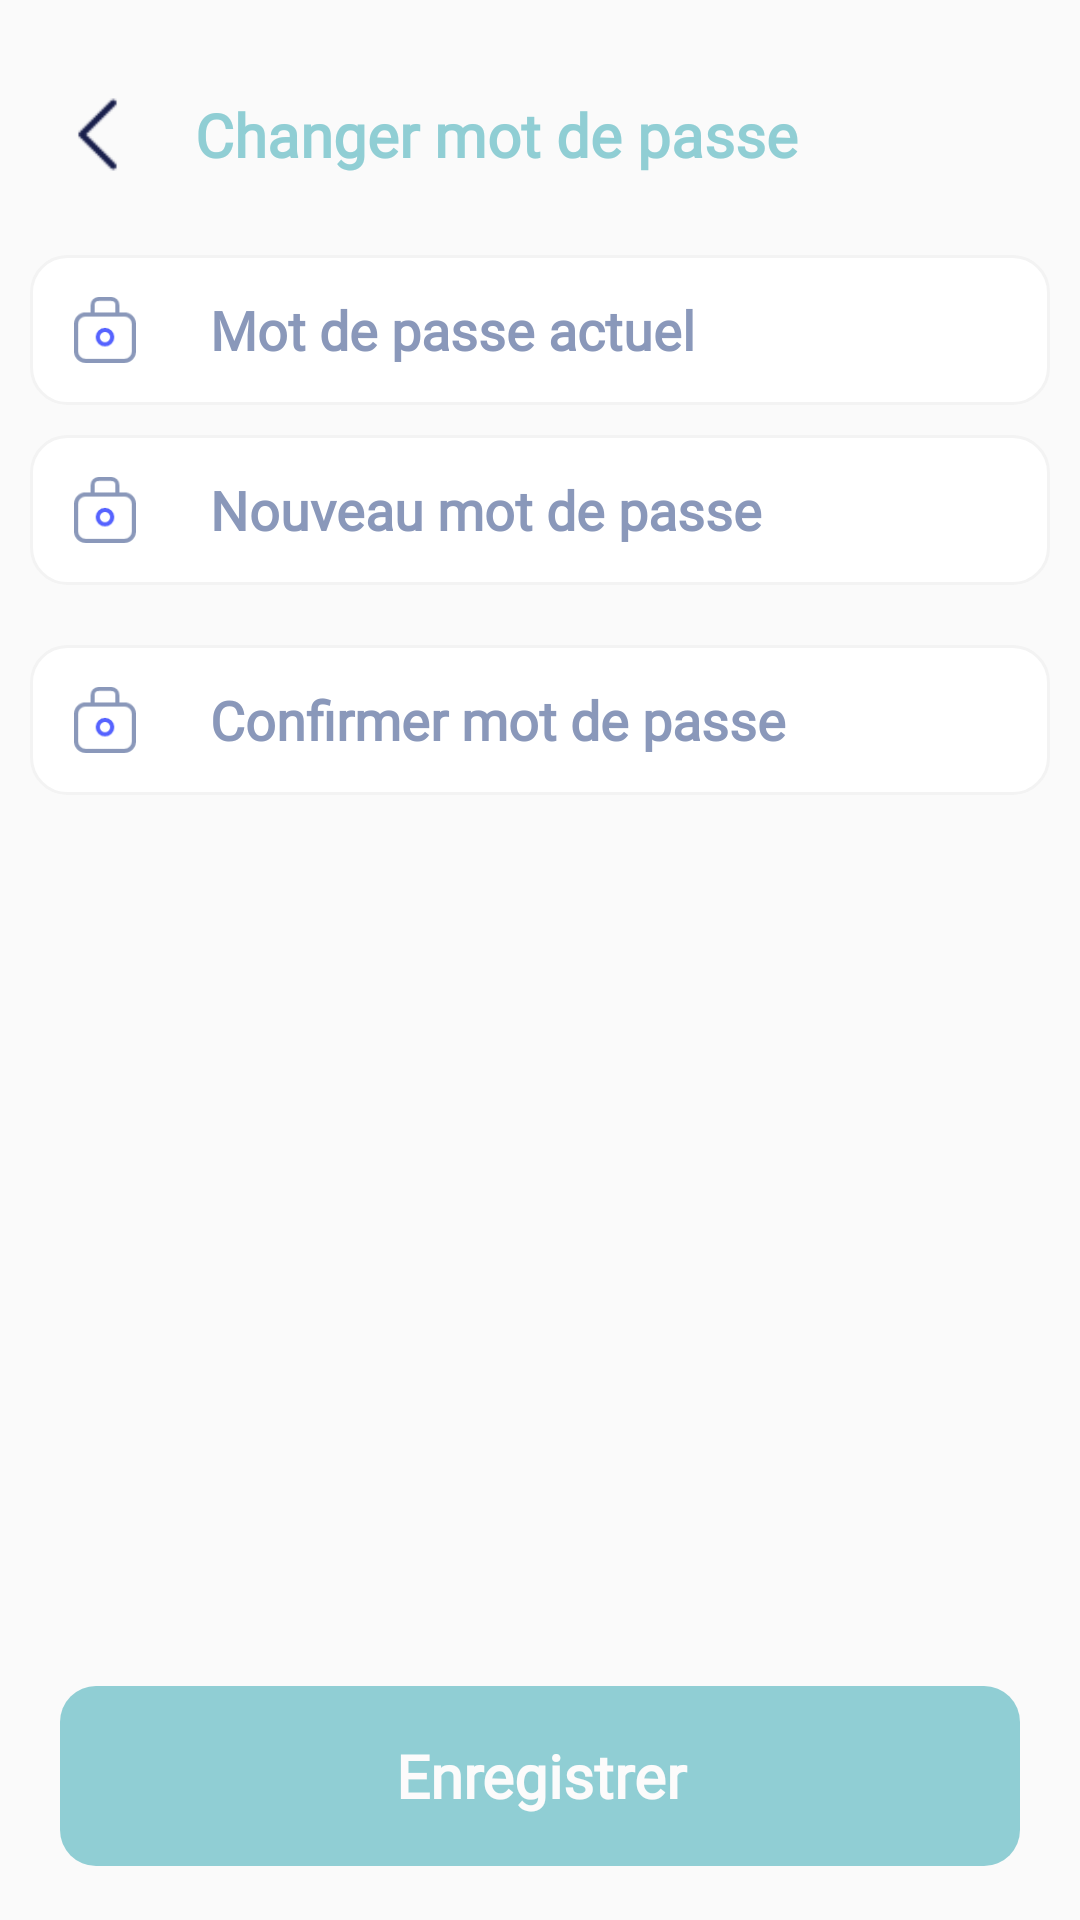

Write the Android layout XML for this screen, with the resource values it uses.
<!-- AndroidManifest.xml: application theme AppTheme -->
<!-- res/layout/activity_thirty_five.xml -->
<?xml version="1.0" encoding="utf-8"?>
<RelativeLayout xmlns:android="http://schemas.android.com/apk/res/android"
    xmlns:app="http://schemas.android.com/apk/res-auto"
    xmlns:tools="http://schemas.android.com/tools"
    android:layout_width="match_parent"
    android:layout_height="match_parent"
    tools:context=".activities.ThirtyFiveActivity">

    <LinearLayout
        android:id="@+id/linear"
        android:layout_width="match_parent"
        android:layout_height="wrap_content"
        android:orientation="vertical">

        <RelativeLayout
            android:id="@+id/rlHeader"
            android:layout_width="wrap_content"
            android:layout_height="50dp"
            android:layout_marginTop="20dp">

            <ImageView
                android:id="@+id/change_back"
                android:layout_width="45dp"
                android:layout_height="45dp"
                android:layout_marginLeft="10dp"
        android:layout_centerVertical="true"
                android:background="@drawable/blackback" />

            <TextView
                android:layout_width="match_parent"
                android:layout_height="wrap_content"
                android:layout_marginLeft="10dp"
                android:layout_centerVertical="true"
                android:layout_toRightOf="@+id/change_back"
                android:fontFamily="@font/josefinsans_semibold"
                android:gravity="center_vertical"
                android:text="@string/changer_mot_de_passe"
                android:textColor="@color/headerlightcolor"
                android:textSize="20dp"
                android:textStyle="bold" />

            <ImageView
                android:layout_width="30dp"
                android:layout_height="30dp"
                android:layout_alignParentRight="true"
                android:layout_centerVertical="true"
                android:layout_marginRight="10dp"
                android:background="@drawable/cancel" />

        </RelativeLayout>

        <RelativeLayout
            android:id="@+id/actuel"
            android:layout_width="match_parent"
            android:layout_height="50dp"
           android:layout_marginLeft="10dp"
            android:layout_marginRight="10dp"
            android:layout_marginTop="15dp"
            android:background="@drawable/sape1">

            <ImageView
                android:id="@+id/img"
                android:layout_width="30dp"
                android:layout_height="30dp"
                android:padding="4dp"
                android:layout_centerVertical="true"
                android:layout_marginLeft="10dp"
                android:src="@drawable/ic_lock1" />

            <EditText
                android:layout_width="match_parent"
                android:layout_height="match_parent"
                android:layout_centerVertical="true"
                android:layout_marginLeft="20dp"
                android:layout_toRightOf="@+id/img"
                android:fontFamily="@font/josefinsans_regular"
                android:hint="@string/mot_de_passe_actuel"
                android:textColorHint="#8A98BA"
                android:background="@null"
                android:textSize="18dp"
                android:textStyle="bold" />
        </RelativeLayout>

        <RelativeLayout

            android:layout_width="match_parent"
            android:layout_height="50dp"
            android:layout_margin="10dp"
            android:background="@drawable/sape1">

            <ImageView
                android:id="@+id/img1"
                android:layout_width="30dp"
                android:layout_height="30dp"
                android:padding="4dp"
                android:layout_centerVertical="true"
                android:layout_marginLeft="10dp"
                android:src="@drawable/ic_lock1" />

            <EditText
                android:layout_width="match_parent"
                android:layout_height="match_parent"
                android:layout_centerVertical="true"
                android:layout_marginLeft="20dp"
                android:background="@null"
                android:layout_toRightOf="@+id/img1"
                android:fontFamily="@font/josefinsans_regular"
                android:hint="@string/nouveau_mot_de_passe"
                android:textColorHint="#8A98BA"
                android:textSize="18dp"
                android:textStyle="bold" />
        </RelativeLayout>

        <RelativeLayout

            android:layout_width="match_parent"
            android:layout_height="50dp"
            android:layout_margin="10dp"
            android:background="@drawable/sape1">

            <ImageView
                android:id="@+id/img2"
                android:layout_width="30dp"
                android:layout_height="30dp"
                android:padding="4dp"
                android:layout_centerVertical="true"
                android:layout_marginLeft="10dp"
                android:src="@drawable/ic_lock1" />

            <EditText
                android:layout_width="match_parent"
                android:layout_height="match_parent"
                android:layout_centerVertical="true"
                android:layout_marginLeft="20dp"
                android:layout_marginTop="13dp"
                android:background="@null"
                android:layout_toRightOf="@+id/img2"
                android:fontFamily="@font/josefinsans_regular"
                android:gravity="center_vertical"
                android:hint="@string/confirmer_mot_de_passe"
                android:textColorHint="#8A98BA"
                android:textSize="18dp"
                android:textStyle="bold" />


        </RelativeLayout>

    </LinearLayout>


    <TextView
        android:layout_width="match_parent"
        android:layout_height="60dp"
        android:layout_alignParentBottom="true"
        android:layout_marginLeft="20dp"
        android:layout_marginRight="20dp"
        android:background="@drawable/connecxiorlbg"
        android:gravity="center"
        android:textColor="@color/white"
        android:fontFamily="@font/josefinsans_bold2"
        android:layout_marginBottom="18dp"
        android:text="@string/enregistrer"
        android:textSize="20dp"
        android:textStyle="bold" />

</RelativeLayout>
<!-- resources referenced by this layout -->
<resources>
  <color name="headerlightcolor">#90CED4</color>
  <color name="white">#FCFBFB</color>
  <!-- drawable blackback: png bitmap (drawable, 495 bytes) -->
  <!-- drawable connecxiorlbg (drawable) -->
  <?xml version="1.0" encoding="utf-8"?>
  <shape xmlns:android="http://schemas.android.com/apk/res/android"
      android:shape="rectangle">
  
  
      <solid android:color="#90CED4" />
  
      <corners android:radius="12dp" />
      
     
  </shape>
  <!-- drawable ic_lock1: png bitmap (drawable, 1475 bytes) -->
  <!-- drawable sape1 (drawable) -->
  <?xml version="1.0" encoding="utf-8"?>
  <shape
      xmlns:android="http://schemas.android.com/apk/res/android"
      android:shape="rectangle">
      <corners android:radius="12dp" />
      <stroke
          android:width="1dp"
          android:color="#F3F3F3" />
  
      <solid android:color="#fff"/>
  
  </shape>
  <string name="changer_mot_de_passe">Changer mot de passe</string>
  <string name="confirmer_mot_de_passe">Confirmer mot de passe</string>
  <string name="enregistrer">Enregistrer</string>
  <string name="mot_de_passe_actuel">Mot de passe actuel</string>
  <string name="nouveau_mot_de_passe">Nouveau mot de passe</string>
  <style name="AppTheme" parent="Theme.AppCompat.Light.NoActionBar">
          
          <item name="colorPrimary">@color/colorPrimary</item>
          <item name="colorPrimaryDark">@color/colorPrimaryDark</item>
          <item name="colorAccent">@color/colorAccent</item>
          <item name="android:windowTranslucentStatus">true</item>
          <item name="android:windowTranslucentNavigation">true</item>
      </style>
  <color name="colorPrimary">#FFFFFF</color>
  <color name="colorPrimaryDark">#F8F8F8</color>
  <color name="colorAccent">#FFCC00</color>
</resources>
